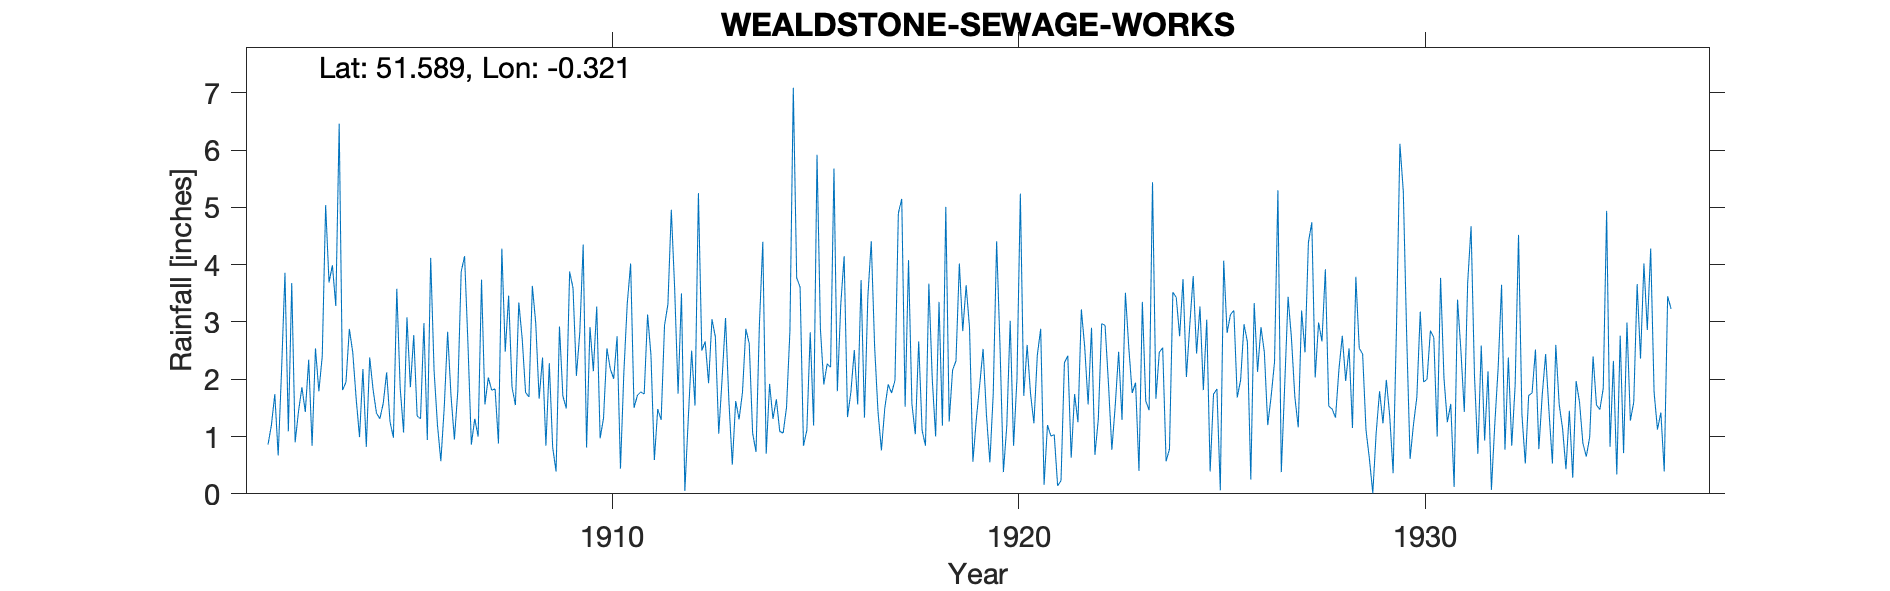

Data behind this chart, as committed beside it:
WEALDSTONE-SEWAGE-WORKS, , , , , , , , , , , , , , , , , , , , , , , 
Grid ref, TQ164891, Long, -0.3212, Lat, 51.59, Elevation, 154, ft., , , , , , , , , , , , , , , 
Station no, 864, , , , , , , , , , , , , , , , , , , , , , 
, 1900, 1901, 1902, 1903, 1904, 1905, 1906, 1907, 1908, 1909, 1910, 1911, 1912, 1913, 1914, 1915, 1916, 1917, 1918, 1919, 1920, 1921, 1922
January, , , 0.86, 2.34, 2.88, 1.26, 4.12, 0.86, 1.86, 0.81, 2.14, 1.5, 3.57, 2.74, 0.73, 3.77, 1.79, 1.43, 2.66, 4.02, 2.57, 2.88, 3.22
February, , , 1.2, 0.84, 2.47, 0.98, 2.15, 1.31, 1.55, 0.39, 3.27, 1.72, 1.75, 1.05, 2.96, 3.61, 3.3, 0.76, 1.11, 2.84, 0.38, 0.16, 2.55
March, , , 1.74, 2.54, 1.67, 3.58, 1.2, 1, 3.34, 2.92, 0.97, 1.78, 3.5, 2.02, 4.4, 0.84, 4.15, 1.5, 0.84, 3.64, 1.19, 1.2, 1.56
April, , , 0.67, 1.79, 0.99, 1.85, 0.57, 3.74, 2.71, 1.71, 1.32, 1.74, 0.05, 3.07, 0.7, 1.11, 1.34, 1.91, 3.67, 2.9, 3.02, 1.01, 2.9
May, , , 2.16, 2.4, 2.18, 1.07, 1.51, 1.56, 1.77, 1.49, 2.54, 3.13, 1.3, 1.62, 1.92, 2.82, 1.78, 1.76, 2.01, 0.56, 0.84, 1.03, 0.68
June, , , 3.86, 5.04, 0.82, 3.08, 2.83, 2.03, 1.69, 3.88, 2.18, 2.42, 2.5, 0.51, 1.31, 1.19, 2.51, 1.98, 1, 1.3, 2.01, 0.14, 1.3
July, , , 1.09, 3.69, 2.38, 1.86, 1.71, 1.81, 3.63, 3.59, 2.01, 0.59, 1.54, 1.62, 1.65, 5.92, 1.56, 4.9, 3.35, 1.9, 5.24, 0.23, 2.97
August, , , 3.68, 3.99, 1.82, 2.77, 0.95, 1.83, 2.98, 2.06, 2.75, 1.48, 5.25, 1.3, 1.09, 2.88, 3.73, 5.15, 1.19, 2.53, 1.71, 2.29, 2.94
September, , , 0.9, 3.28, 1.41, 1.36, 1.79, 0.88, 1.66, 2.82, 0.44, 1.29, 2.5, 1.77, 1.06, 1.91, 1.33, 1.52, 5.01, 1.37, 2.6, 2.41, 1.92
October, , , 1.44, 6.46, 1.31, 1.31, 3.88, 4.28, 2.38, 4.35, 2.12, 2.94, 2.66, 2.88, 1.51, 2.27, 3.44, 4.08, 1.26, 0.55, 1.75, 0.63, 0.77
November, , , 1.86, 1.81, 1.58, 2.98, 4.15, 2.48, 0.84, 0.81, 3.32, 3.31, 1.93, 2.62, 2.84, 2.21, 4.41, 1.57, 2.16, 1.75, 1.23, 1.74, 1.54
December, , , 1.43, 1.95, 2.12, 0.94, 2.61, 3.46, 2.28, 2.91, 4.02, 4.96, 3.05, 1.06, 7.09, 5.68, 2.56, 1.04, 2.32, 4.41, 2.42, 1.25, 2.48
Total, , , 20.89, 36.13, 21.63, 23.04, 27.47, 25.24, 26.69, 27.74, 27.08, 26.86, 29.6, 22.26, 27.26, 34.21, 31.9, 27.6, 26.58, 27.77, 24.96, 14.97, 24.83
NOTES, , , , , , , , , , , , , , , , , , , , , , , 
NGR is Wealdstone Sewage Works now Kento…, , , , , , , , , , , , , , , , , , , , , , , 
